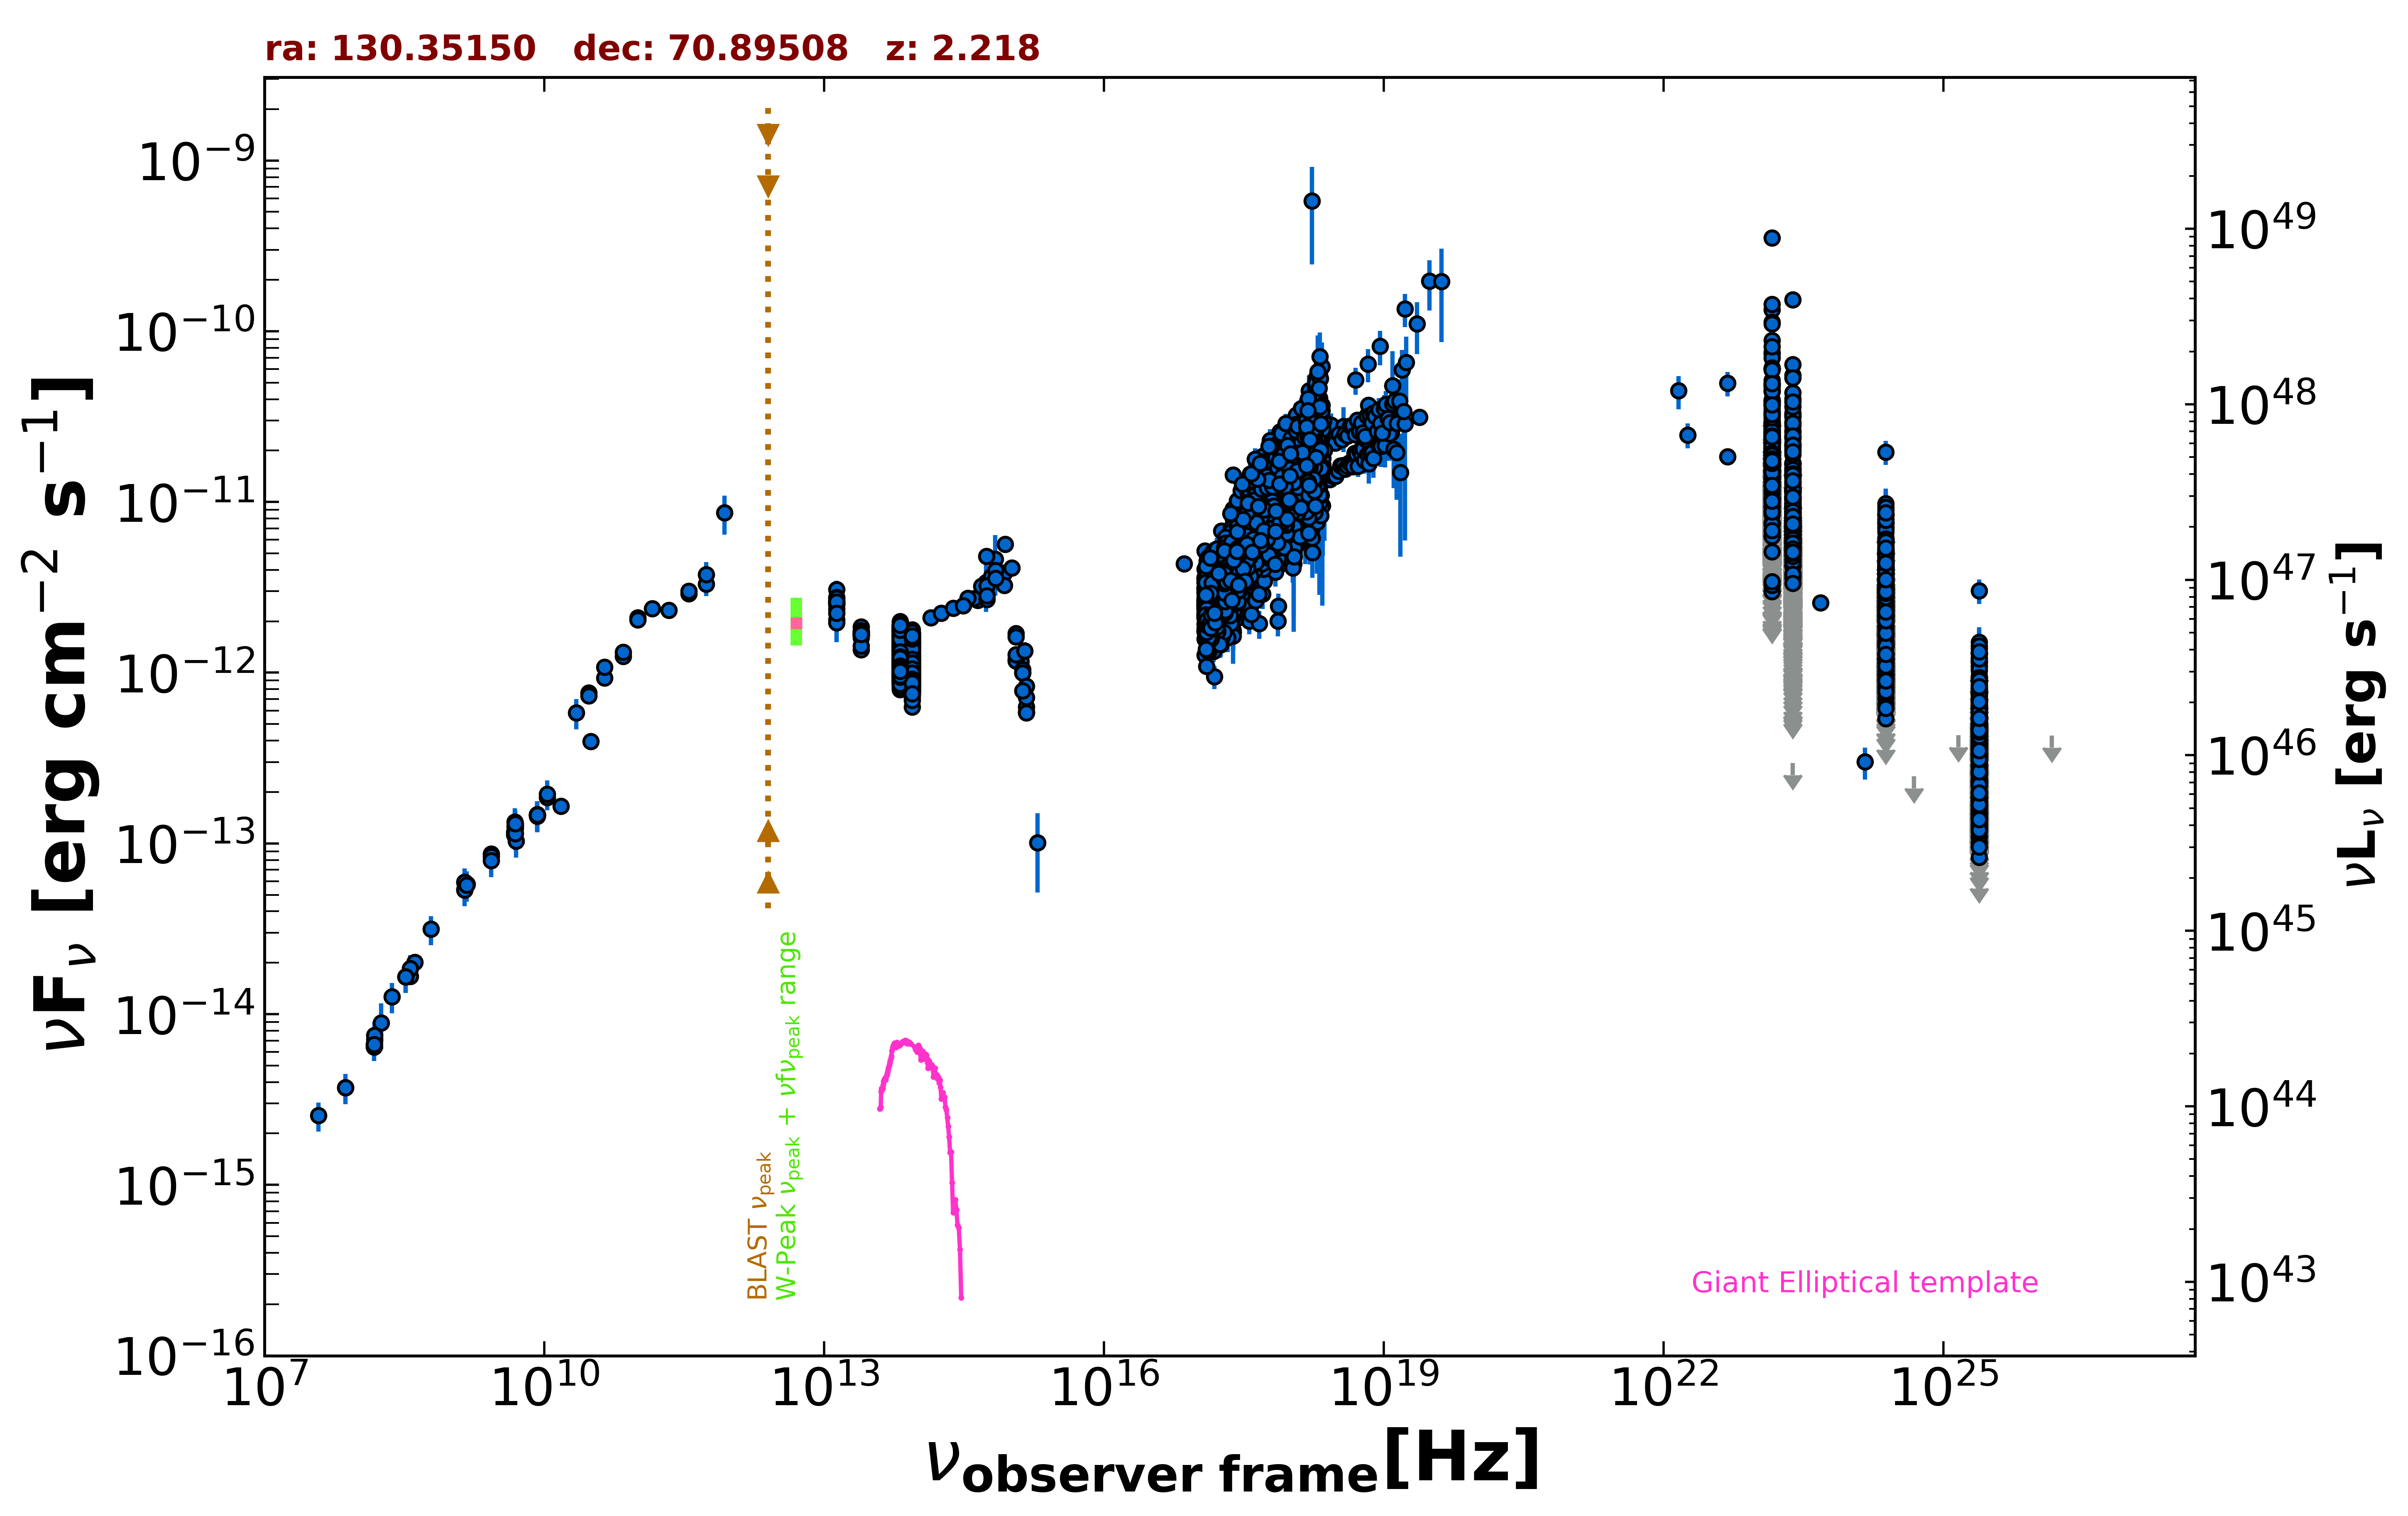

The file beside this chart, header and first rows:
freq., flux, err_flux, MJD_start, MJD_end, flag, catalog, reference
1.400e+09, 5.352e-14, 1.605e-15, 55000, 55000, , NVSS, Condon et al. 1998  AJ  115  1693
2.418e+17, 1.441e-11, 3.500e-14, 55000, 55000, , 4XMM-DR13, Webb et al. 2020  A&A  641  A136
7.253e+16, 4.336e-12, 1.950e-14, 55000, 55000, , 4XMM-DR13, Webb et al. 2020  A&A  641  A136
1.813e+17, 6.773e-12, 2.050e-14, 55000, 55000, , 4XMM-DR13, Webb et al. 2020  A&A  641  A136
3.627e+17, 1.034e-11, 2.500e-14, 55000, 55000, , 4XMM-DR13, Webb et al. 2020  A&A  641  A136
7.253e+17, 1.729e-11, 5.000e-14, 55000, 55000, , 4XMM-DR13, Webb et al. 2020  A&A  641  A136
1.692e+18, 2.773e-11, 1.200e-13, 55000, 55000, , 4XMM-DR13, Webb et al. 2020  A&A  641  A136
2.418e+17, 5.382e-12, 7.270e-13, 55000, 55000, , XMMSL2, Saxton et al. 2008  A&A  480  611
7.253e+17, 8.751e-12, 1.011e-12, 55000, 55000, , XMMSL2, Saxton et al. 2008  A&A  480  611
1.209e+18, 1.484e-11, 3.205e-12, 55000, 55000, , XMMSL2, Saxton et al. 2008  A&A  480  611
2.418e+17, 4.399e-12, 3.000e-13, 55000, 55000, , RASS, Boller et al. 2016  A&A  103  1
2.418e+17, 6.341e-12, 9.550e-14, 55000, 55000, , WGACAT, White et al. 2000  VizieR  IX/31/wgacat
2.418e+17, 3.249e-12, 7.800e-14, 55000, 55000, , WGACAT, White et al. 2000  VizieR  IX/31/wgacat
2.418e+17, 4.208e-12, 2.400e-14, 53826, 57665, , 1OUSX, Giommi et al. in preparation
1.209e+17, 2.668e-12, 1.700e-14, 53826, 57665, , 1OUSX, Giommi et al. in preparation
3.627e+17, 5.748e-12, 3.000e-14, 53826, 57665, , 1OUSX, Giommi et al. in preparation
7.253e+17, 9.171e-12, 2.800e-14, 53826, 57665, , 1OUSX, Giommi et al. in preparation
1.088e+18, 1.263e-11, 6.000e-14, 53826, 57665, , 1OUSX, Giommi et al. in preparation
7.253e+17, 7.350e-12, 2.350e-14, 55000, 55000, , 2SXPS, Evans et al. 2020  ApJS  247  54
1.209e+17, 3.567e-12, 2.450e-14, 55000, 55000, , 2SXPS, Evans et al. 2020  ApJS  247  54
3.627e+17, 6.240e-12, 3.350e-14, 55000, 55000, , 2SXPS, Evans et al. 2020  ApJS  247  54
1.088e+18, 1.268e-11, 6.500e-14, 55000, 55000, , 2SXPS, Evans et al. 2020  ApJS  247  54
2.418e+17, 3.473e-12, 1.263e-12, 55000, 55000, , IPCSL, Elvis et al. 1992  ApJS  80  257
1.500e+08, 6.416e-15, 6.415e-16, 55000, 55000, , TGSS150, Intema et al. 2017  A&A  598  A781
7.400e+07, 3.715e-15, 7.400e-17, 55000, 55000, , VLSSR, Lane et al. 2014  MNRAS  440 327
8.400e+09, 1.472e-13, 0.000e+00, 55000, 55000, , CRATES, Healey et al. 2007  ApJS  171  61
4.800e+09, 1.124e-13, 1.000e-14, 55000, 55000, , GB6, Gregory et al. 1996  ApJS  103  427
4.800e+09, 1.163e-13, 9.300e-15, 55000, 55000, , GB87, Gregory et al. 1992  VizieR  VIII/14/j20…
2.700e+09, 8.667e-14, 8.100e-16, 55000, 55000, , KUEHR, Kuehr et al. 1981  A&AS  45  367
1.500e+10, 1.650e-13, 9.000e-15, 55000, 55000, , KUEHR, Kuehr et al. 1981  A&AS  45  367
1.070e+10, 1.862e-13, 1.100e-15, 55000, 55000, , KUEHR, Kuehr et al. 1981  A&AS  45  367
4.900e+09, 1.269e-13, 5.000e-16, 55000, 55000, , KUEHR, Kuehr et al. 1981  A&AS  45  367
2.700e+09, 8.397e-14, 8.100e-16, 55000, 55000, , KUEHR, Kuehr et al. 1981  A&AS  45  367
4.080e+08, 2.016e-14, 9.350e-16, 55000, 55000, , KUEHR, Kuehr et al. 1981  A&AS  45  367
1.480e+09, 5.772e-14, 2.960e-15, 55000, 55000, , KUEHR, Kuehr et al. 1981  A&AS  45  367
4.900e+09, 1.225e-13, 6.400e-15, 55000, 55000, , KUEHR, Kuehr et al. 1981  A&AS  45  367
3.140e+10, 3.956e-13, 2.515e-14, 55000, 55000, , KUEHR, Kuehr et al. 1981  A&AS  45  367
4.850e+09, 1.181e-13, 0.000e+00, 55000, 55000, , NORTH20, White and Becker  1992  ApJS  79  331
1.400e+09, 5.940e-14, 0.000e+00, 55000, 55000, , NORTH20, White and Becker  1992  ApJS  79  331
3.650e+08, 1.664e-14, 0.000e+00, 55000, 55000, , NORTH20, White and Becker  1992  ApJS  79  331
1.000e+11, 2.099e-12, 5.950e-14, 55000, 55000, , PCCS2100, GHz The Planck Collaboration 2018  A&A  …
3.000e+10, 7.615e-13, 1.575e-14, 55000, 55000, , PCCS2, 30 GHz The Planck Collaboration 2018  A&…
3.530e+11, 2.903e-12, 1.910e-13, 55000, 55000, , PCCS2353, GHz The Planck Collaboration 2018  A&A  …
4.400e+10, 9.319e-13, 5.970e-14, 55000, 55000, , PCCS2, 44 GHz The Planck Collaboration 2018  A&…
5.450e+11, 3.307e-12, 4.975e-13, 55000, 55000, , PCCS2545, GHz The Planck Collaboration 2018  A&A  …
7.000e+10, 1.246e-12, 8.150e-14, 55000, 55000, , PCCS2, 70 GHz The Planck Collaboration 2018  A&…
3.000e+10, 7.322e-13, 2.010e-14, 55000, 55000, , PCNT, The Planck Collaboration 2018  A&A  619 …
4.400e+10, 1.079e-12, 4.200e-14, 55000, 55000, , PCNT, The Planck Collaboration 2018  A&A  619 …
7.000e+10, 1.320e-12, 3.800e-14, 55000, 55000, , PCNT, The Planck Collaboration 2018  A&A  619 …
1.000e+11, 2.042e-12, 3.300e-14, 55000, 55000, , PCNT, The Planck Collaboration 2018  A&A  619 …
1.430e+11, 2.373e-12, 5.250e-14, 55000, 55000, , PCNT, The Planck Collaboration 2018  A&A  619 …
2.170e+11, 2.319e-12, 8.700e-14, 55000, 55000, , PCNT, The Planck Collaboration 2018  A&A  619 …
3.530e+11, 3.012e-12, 1.955e-13, 55000, 55000, , PCNT, The Planck Collaboration 2018  A&A  619 …
5.450e+11, 3.763e-12, 6.830e-13, 55000, 55000, , PCNT, The Planck Collaboration 2018  A&A  619 …
8.570e+11, 8.655e-12, 2.217e-12, 55000, 55000, , PCNT, The Planck Collaboration 2018  A&A  619 …
1.389e+14, 2.104e-12, 1.160e-13, 55000, 55000, , 2MASS, Skrutskie et al. 2006  AJ  131  1163
1.804e+14, 2.236e-12, 1.585e-13, 55000, 55000, , 2MASS, Skrutskie et al. 2006  AJ  131  1163
2.427e+14, 2.394e-12, 1.325e-13, 55000, 55000, , 2MASS, Skrutskie et al. 2006  AJ  131  1163
8.817e+13, 1.158e-12, 3.500e-15, 55000, 55000, , UNWISE, Schlafly et al. 2019  ApJS  240  30
6.517e+13, 1.257e-12, 4.500e-15, 55000, 55000, , UNWISE, Schlafly et al. 2019  ApJS  240  30
... 7,407 more rows
